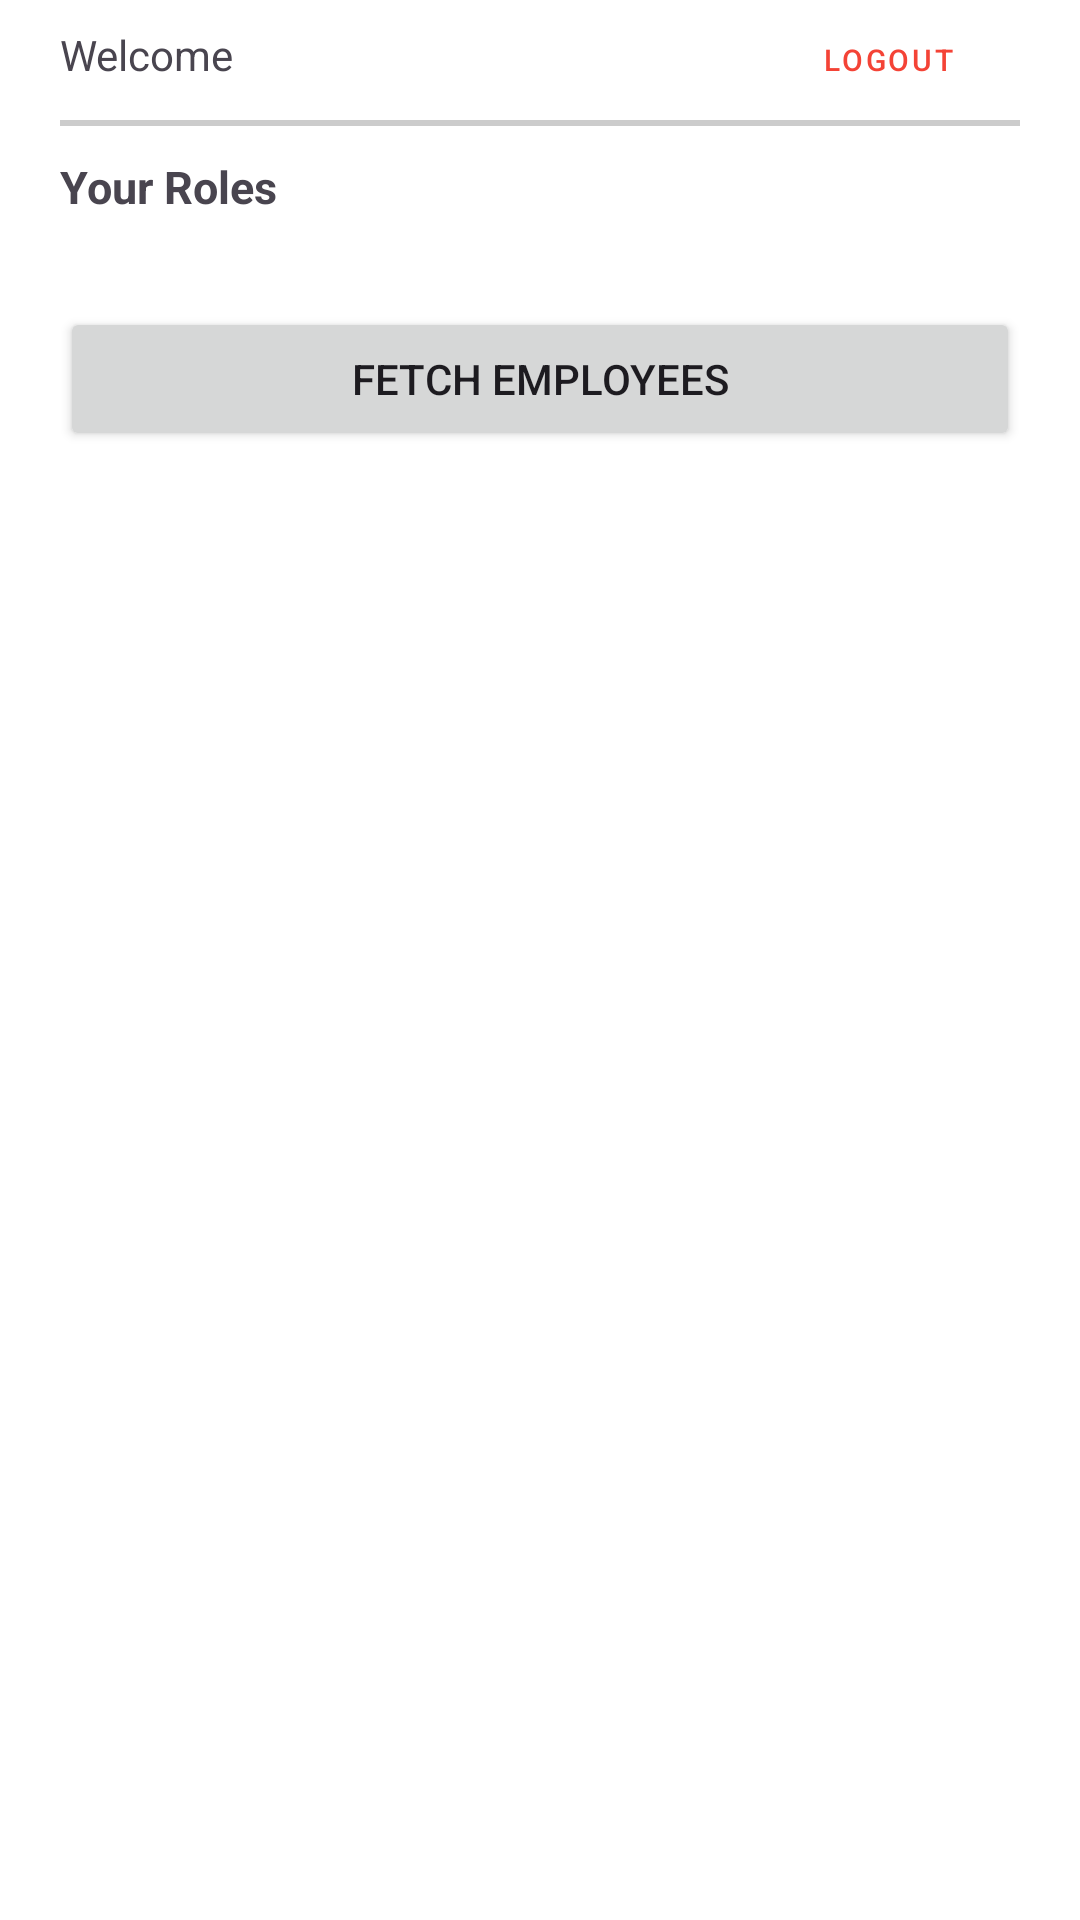

Write the Android layout XML for this screen, with the resource values it uses.
<!-- AndroidManifest.xml: application theme Theme.AuthApplication -->
<!-- res/layout/fragment_home.xml -->
<?xml version="1.0" encoding="utf-8"?>
<RelativeLayout xmlns:android="http://schemas.android.com/apk/res/android"
    xmlns:tools="http://schemas.android.com/tools"
    xmlns:app="http://schemas.android.com/apk/res-auto"
    android:layout_width="match_parent"
    android:layout_height="match_parent"
    android:paddingRight="20dp"
    android:paddingLeft="20dp"
    tools:context=".ui.home.HomeFragment">

    <TextView
        android:id="@+id/welcome_username"
        android:layout_width="match_parent"
        android:layout_height="wrap_content"
        android:layout_toStartOf="@+id/logout_btn"
        android:layout_alignBaseline="@+id/logout_btn"
        android:text="@string/welcome"/>

    <Button
        android:id="@+id/logout_btn"
        style="@style/Widget.MaterialComponents.Button.OutlinedButton"
        android:layout_width="wrap_content"
        android:layout_height="40dp"
        android:layout_alignParentEnd="true"
        android:text="@string/logout"
        android:textColor="@color/red"
        android:textSize="10sp"
        app:strokeColor="@color/grey"
        />

    <View
        android:layout_below="@+id/logout_btn"
        android:id="@+id/divider"
        android:layout_width="match_parent"
        android:layout_height="2dp"
        android:background="@color/grey" />

    <TextView
        android:id="@+id/roles_title"
        android:layout_width="wrap_content"
        android:layout_height="wrap_content"
        android:layout_marginTop="10dp"
        android:layout_below="@+id/divider"
        android:textSize="15sp"
        android:textStyle="bold"
        android:text="Your Roles" />

    <ListView
        android:id="@+id/roles_list"
        android:layout_width="wrap_content"
        android:layout_height="wrap_content"
        android:layout_marginLeft="10dp"
        android:layout_below="@+id/roles_title"/>

    <Button
        android:id="@+id/fetch_employee"
        android:layout_width="match_parent"
        android:layout_height="wrap_content"
        android:layout_marginTop="30dp"
        android:layout_below="@+id/roles_list"
        android:text="Fetch Employees"/>

    <TableLayout
        android:id="@+id/employee_table"
        android:layout_below="@+id/fetch_employee"
        android:layout_marginTop="20dp"
        android:layout_width="match_parent"
        android:layout_height="wrap_content"
        android:stretchColumns="0,1,2">
    </TableLayout>

    <TextView
        android:id="@+id/error_view"
        android:layout_below="@+id/employee_table"
        android:layout_marginTop="10dp"
        android:layout_width="match_parent"
        android:layout_height="wrap_content"
        android:textAlignment="center"
        android:textColor="@color/red"/>

    <ProgressBar
        android:id="@+id/progress_bar"
        android:layout_width="wrap_content"
        android:layout_height="wrap_content"
        android:layout_centerInParent="true"
        android:visibility="gone" />

</RelativeLayout>
<!-- resources referenced by this layout -->
<resources>
  <color name="grey">#ccc</color>
  <color name="red">#F44336</color>
  <string name="logout">LogOut</string>
  <string name="welcome">Welcome</string>
  <style name="Theme.AuthApplication" parent="Base.Theme.AuthApplication" />
  <style name="Base.Theme.AuthApplication" parent="Theme.Material3.DayNight.NoActionBar">
          
          <item name="colorPrimary">@color/primary</item>
          <item name="android:windowBackground">@color/background</item>
      </style>
  <color name="primary">#3ca9e2</color>
  <color name="background">@color/white</color>
  <color name="white">#FFFFFFFF</color>
</resources>
